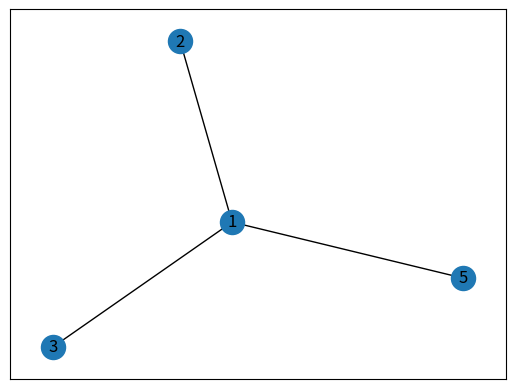

This figure's Python source:
# !/usr/bin/python
# -*- coding:utf-8 -*-
import networkx as nx

# 二，图的顶点
g = nx.Graph()  # 创建空的无向图
# g = nx.DiGraph()  # 创建空的有向图
# 1，向图中增加顶点
g.add_node(1)
g.add_nodes_from([2, 3, 4])
print(g.nodes(data=True))

# 2 增加其他属性
g.add_node(1, name='n1', weight=1)
# data为true，那么返回的是NodeDataView对象，该对象不仅包含每个顶点的ID属性，还包括顶点的其他属性
print(g.nodes(data=True))

# 3，删除顶点
g.remove_node(1)
print(g.nodes(data=True))

# 4，更新顶点
g._node[2].update({'name': 'n1 new'})
g._node[3]['name'] = 'n1 new'
print(g.nodes(data=True))

# 5，删除顶点的属性
del g.nodes[2]['name']

# 6，检查是否存在顶点
print(g.has_node(1))

# 三，图的边
# 1，向图中增加边 边是由对应顶点的名称构成的
# 一个边
g.add_edge(2, 3)
# 多个边
g.add_edges_from([(1, 2), (1, 3)])
print(g.edges())  # EdgeView([(1, 2), (1, 3), (2, 3)])
# 前两个字段是顶点的ID属性，用于标识一个边，第三个字段是边的权重
g.add_edge(1, 2, weight=4.7, relationship='renew')
g.add_weighted_edges_from([[1, 2, 0.125], (1, 3, 0.75), (2, 4, 1.2), (3, 4, 0.375)])
# 为边增加属性
g.add_edges_from([(1, 2, {'color': 'blue'}), (2, 3, {'weight': 8})])
print(g.edges(data=True))

# 2，查看边的属性
# 查看特定的边的信息有两种方式：
print(g[1][2])
print(g.get_edge_data(1, 2))

# 3，删除边
# g.remove_edge(2, 3)
# g.remove_edges_from([(1, 2), (1, 3)])
print(g.edges(data=True))
# 4，更新边的属性
g[2][4]['weight'] = 4.7
g.edges[2, 4]['weight'] = 4

g[3][4].update({"weight": 4.7})
g.edges[2, 4].update({"weight": 4.7})
print(g.edges(data=True))
# 5，删除边的属性
del g[3][4]['weight']

# 6，检查边是否存在
print(g.has_edge(1, 2))

# 四，图的属性
# 图的属性主要是指相邻数据，节点和边。

# 1，adj
# ajd返回的是一个AdjacencyView视图，该视图是顶点的相邻的顶点和顶点的属性，
print(g.adj[2][4])
# {'weight': 0.125, 'relationship': 'renew', 'color': 'blue'}
print(g.adj[1])
# AtlasView({2: {'weight': 0.125, 'relationship': 'renew', 'color': 'blue'}, 3: {'weight': 0.75}})


# 4，degree

# 对于无向图，顶点的度是指跟顶点相连的边的数量；对于有向图，顶点的图分为入度和出度，朝向顶点的边称作入度；背向顶点的边称作出度。
print(g.edges())
print(g.degree)

# 五，图的遍历
# 图的遍历是指按照图中各顶点之间的边，从图中的任一顶点出发，对图中的所有顶点访问一次且只访问一次。
# 图的遍历按照优先顺序的不同，通常分为深度优先搜索（DFS）和广度优先搜索（BFS）两种方式。

# 1，查看顶点的相邻顶点
# 查看顶点的相邻顶点，有多种方式，例如，以下代码都用于返回顶点1的相邻顶点，g[n]
# 表示图g中，与顶点n相邻的所有顶点：
# g[n]
# g.adj[n]
# g.neighbors(n)
# 其中，g.neighbors(n)
# 是g.adj[n]
# 的迭代器版本。
#
# 2，查看图的相邻
#
# 该函数返回顶点n和相邻的节点信息：
#
# >> > for n, nbrs in g.adjacency():
#     ...
#     print(n)
# ...
# print(nbrs)
# 3，图的遍历
#
# 深度优先遍历的算法：
#
# 首先以一个未被访问过的顶点作为起始顶点，沿当前顶点的边走到未访问过的相邻顶点；
# 当当前顶点没有未访问过的相邻顶点时，则回到上一个顶点，继续试探别的相邻顶点，直到所有的顶点都被访问过。
# 深度优先遍历算法的思想是：从一个顶点出发，一条路走到底；如果此路走不通，就返回上一个顶点，继续走其他路。
#
# 广度优先遍历的算法：
#
# 从顶点v出发，依次访问v的各个未访问过的相邻顶点；
# 分别从这些相邻顶点出发依次访问它们的相邻顶点；
# 广度优先遍历算法的思想是：以v为起点，按照路径的长度，由近至远，依次访问和v有路径相通且路径长度为1, 2...，n的顶点。
#
# 在进行图遍历时，需要访问顶点的相邻顶点，这需要用到adjacency()
# 函数，例如，g是一个无向图，n是顶点，nbrs是顶点n的相邻顶点，是一个字典结构
#
# for n, nbrs in g.adjacency():
#     print(n, nbrs)
#     for nbr, attr in nbrs.items():
#         # nbr表示跟n连接的顶点，attr表示这两个点连边的属性集合
#         print(nbr, attr）

# 六，绘制Graph
# 使用networkx模块draw()函数构造graph，使用matplotlib把图显示出来：


from matplotlib import pyplot as plt
import networkx as nx

g = nx.Graph()
# g.add_nodes_from([1,2,3])
g.add_edges_from([(1, 2, {'color': 'blue'}), (1, 3), (1, 5)])
nx.draw_networkx(g)
plt.show()

# 七，计算每个顶点的PageRank值
# 每个顶点的PageRank（简称PR）值，是访问顶点的概率，可以通过networkx.pagerank()函数来计算，
# 该函数根据顶点的入边和边的权重来计算顶点的PR值，
# 也就是说，PR值跟顶点的入边有关，跟入边的weight（权重）属性有关：

# pagerank(g, alpha=0.85, personalization=None, max_iter=100, tol=1e-06, nstart=None, weight='weight', dangling=None)

# g：无向图会被转换为有向图，一条无向边转换为两条有向边；
# alpha：阻尼参数，默认值是0.85，取值范围为 0 到 1, 代表从图中某一特定点指向其他任意点的概率；
# weight：默认值是weight，表示使用edge的weight属性作为权重，如果没有指定，那么把edge的权重设置为1；

# 例如，创建一个有向图，由三个顶点（A、B和C），两条边（A指向B，A指向C），边的权重都是0.5

g = nx.DiGraph()
g.add_weighted_edges_from([('A', 'B', 0.5), ('A', 'C', 0.5)])
print(nx.pagerank(g))
# {'A': 0.259740259292235, 'C': 0.3701298703538825, 'B': 0.3701298703538825}
# 修改边的权重，并查看顶点的PR值：

g['A']['C']['weight'] = 1
print(nx.pagerank(g))
# {'A': 0.259740259292235, 'C': 0.40692640737443164, 'B': 0.3333333333333333}
# 2，查看各个顶点的PR值

# 根据图来创建PageRank，并查看各个顶点的PageRank值

pr = nx.pagerank(g)
# page_rank_value=pr[node]
for node, pageRankValue in pr.items():
    print("%s,%.4f" % (node, pageRankValue))
